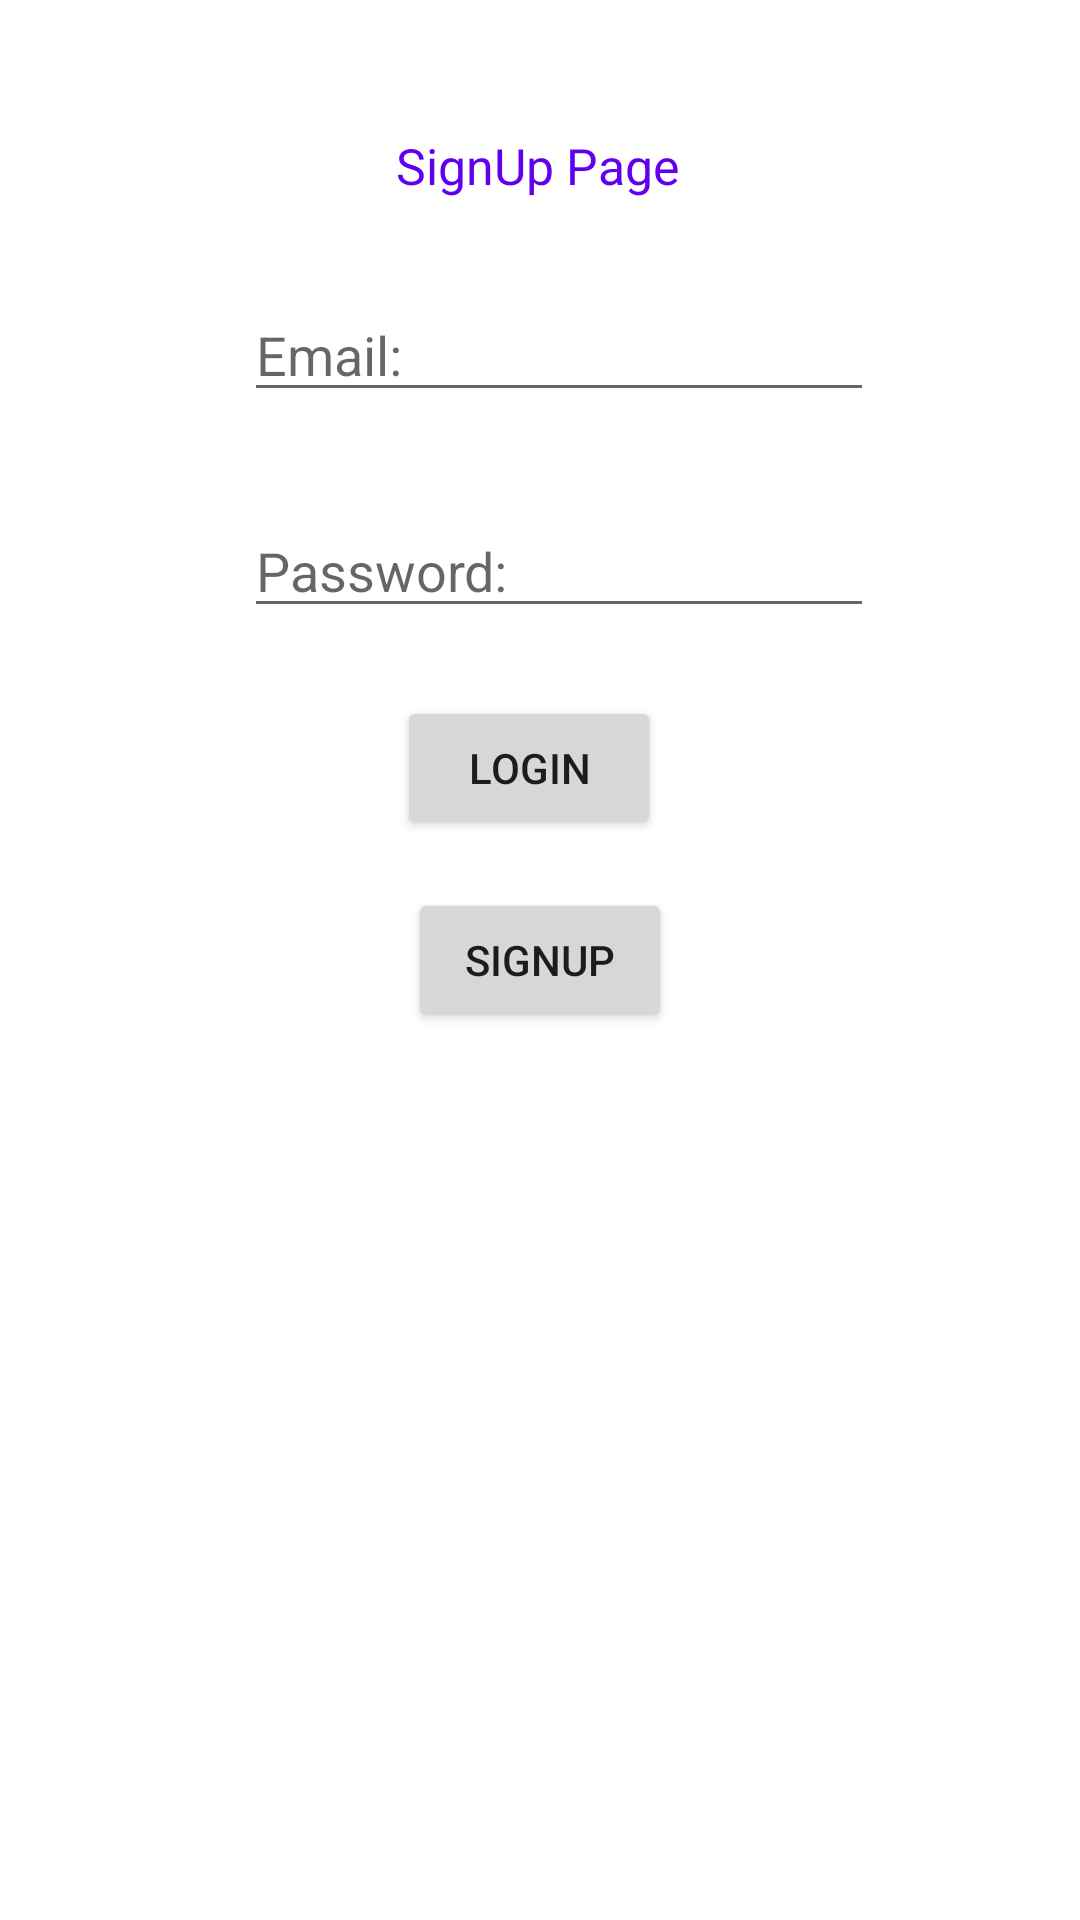

This screen was rendered from an Android layout file. Write that file and the resources it references.
<!-- AndroidManifest.xml: application theme Theme.Accident_notifier -->
<!-- res/layout/activity_signup_.xml -->
<?xml version="1.0" encoding="utf-8"?>
<androidx.constraintlayout.widget.ConstraintLayout xmlns:android="http://schemas.android.com/apk/res/android"
    xmlns:app="http://schemas.android.com/apk/res-auto"
    xmlns:tools="http://schemas.android.com/tools"
    android:layout_width="match_parent"
    android:layout_height="match_parent"
    tools:context=".Signup_Activity">

    <EditText
        android:id="@+id/smail"
        android:layout_width="wrap_content"
        android:layout_height="wrap_content"
        android:layout_marginTop="96dp"
        android:ems="10"
        android:inputType="textEmailAddress"
        android:hint="Email:"
        app:layout_constraintEnd_toEndOf="parent"
        app:layout_constraintHorizontal_bias="0.542"
        app:layout_constraintStart_toStartOf="parent"
        app:layout_constraintTop_toTopOf="parent" />

    <EditText
        android:id="@+id/spassword"
        android:layout_width="wrap_content"
        android:layout_height="wrap_content"
        android:layout_marginTop="168dp"
        android:ems="10"
        android:inputType="textPassword"
        android:hint="Password:"
        app:layout_constraintEnd_toEndOf="parent"
        app:layout_constraintHorizontal_bias="0.542"
        app:layout_constraintStart_toStartOf="parent"
        app:layout_constraintTop_toTopOf="parent" />



    <Button
        android:id="@+id/ssignup"
        android:layout_width="wrap_content"
        android:layout_height="wrap_content"
        android:layout_marginTop="296dp"
        android:text="SignUp"
        app:layout_constraintEnd_toEndOf="parent"
        app:layout_constraintStart_toStartOf="parent"
        app:layout_constraintTop_toTopOf="parent" />

    <Button
        android:id="@+id/slogin"
        android:layout_width="wrap_content"
        android:layout_height="wrap_content"
        android:layout_marginTop="232dp"
        android:text="Login"
        app:layout_constraintEnd_toEndOf="parent"
        app:layout_constraintHorizontal_bias="0.487"
        app:layout_constraintStart_toStartOf="parent"
        app:layout_constraintTop_toTopOf="parent" />

    <TextView
        android:id="@+id/textView"
        android:layout_width="wrap_content"
        android:layout_height="wrap_content"
        android:layout_marginTop="44dp"
        android:text="SignUp Page"
        android:textColor="@color/design_default_color_primary"
        android:textSize="50px"
        app:layout_constraintEnd_toEndOf="parent"
        app:layout_constraintHorizontal_bias="0.498"
        app:layout_constraintStart_toStartOf="parent"
        app:layout_constraintTop_toTopOf="parent" />
</androidx.constraintlayout.widget.ConstraintLayout>
<!-- resources referenced by this layout -->
<resources>
  <style name="Theme.Accident_notifier" parent="Theme.MaterialComponents.DayNight.DarkActionBar">
          
          <item name="colorPrimary">@color/purple_500</item>
          <item name="colorPrimaryVariant">@color/purple_700</item>
          <item name="colorOnPrimary">@color/white</item>
          
          <item name="colorSecondary">@color/teal_200</item>
          <item name="colorSecondaryVariant">@color/teal_700</item>
          <item name="colorOnSecondary">@color/black</item>
          
          <item name="android:statusBarColor" tools:targetApi="l">?attr/colorPrimaryVariant</item>
          
      </style>
  <!-- not gathered from this repository: default colours our renderer supplied (Android Studio template values) -->
  <color name="purple_500">#FF6200EE</color>
  <color name="purple_700">#FF3700B3</color>
  <color name="teal_200">#FF03DAC5</color>
  <color name="teal_700">#FF018786</color>
  <color name="black">#FF000000</color>
  <color name="white">#FFFFFFFF</color>
</resources>
